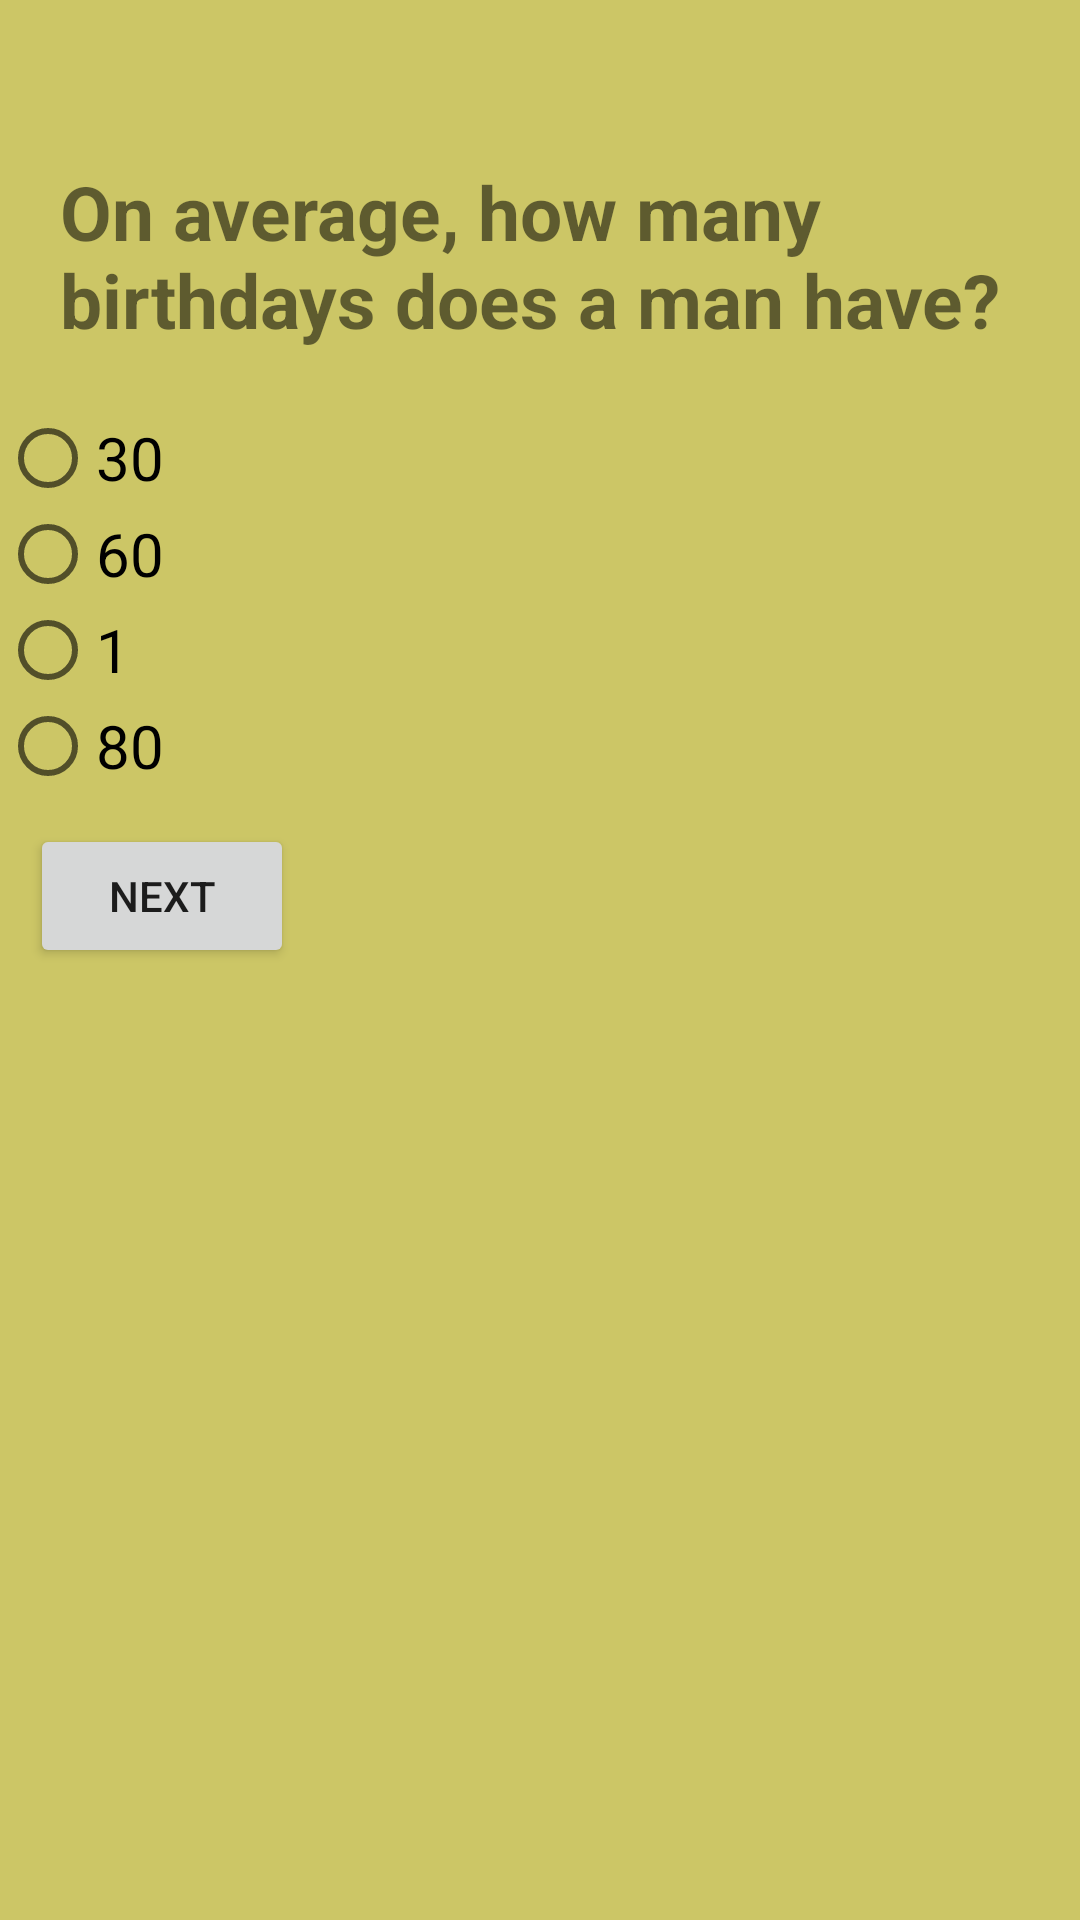

Here is an Android app screen rendered from its layout file. Give the layout XML and the strings, colors and styles it references.
<!-- AndroidManifest.xml: application theme AppTheme -->
<!-- res/layout/activity11.xml -->
<?xml version="1.0" encoding="utf-8"?>
<ScrollView
    xmlns:android="http://schemas.android.com/apk/res/android"
    android:layout_width="match_parent"
    android:layout_height="match_parent"
    android:background="#ccc666"
    >
<LinearLayout
    xmlns:android="http://schemas.android.com/apk/res/android"
    xmlns:app="http://schemas.android.com/apk/res-auto"
    xmlns:tools="http://schemas.android.com/tools"
    android:layout_width="match_parent"
    android:layout_height="match_parent"
    android:background="#ccc666"
    android:orientation="vertical"
    tools:context="com.example.android.dequizapp.Activity1">

    <LinearLayout
        android:layout_width="wrap_content"
        android:layout_height="wrap_content"
        android:orientation="vertical"

        >

        <ImageView
            android:layout_height="wrap_content"
            android:layout_width="wrap_content"
            android:src="@drawable/alarmwhite"
            />

        <TextView
            android:id="@+id/timer11"
            android:layout_height="wrap_content"
            android:layout_width="wrap_content"
            android:layout_gravity="center"
            android:textSize="25sp"
            android:textColor="#E3F2FD"
            android:textStyle="bold"
            />
    </LinearLayout>

    <TextView
        android:id="@+id/textV"
        android:layout_width="wrap_content"
        android:layout_height="wrap_content"
        android:text="On average, how many birthdays does a man have? "
        android:textStyle="bold"
        android:layout_margin="20dp"
        android:textSize="25sp"
        />

    <RadioGroup
        android:layout_height="wrap_content"
        android:layout_width="wrap_content"
        android:orientation="vertical">

        <RadioButton
            android:id="@+id/radio1"
            android:layout_width="wrap_content"
            android:layout_height="wrap_content"
            android:text="30"
            android:textSize="20sp"
            />

        <RadioButton
            android:id="@+id/radio2"
            android:textSize="20sp"
            android:layout_width="wrap_content"
            android:layout_height="wrap_content"
            android:text="60"
            />

        <RadioButton
            android:id="@+id/radio3"
            android:textSize="20sp"
            android:layout_width="wrap_content"
            android:layout_height="wrap_content"
            android:text="1"
            />
        <RadioButton
            android:id="@+id/radio4"
            android:textSize="20sp"
            android:layout_width="wrap_content"
            android:layout_height="wrap_content"
            android:text="80"
            />
    </RadioGroup>

    <Button
        android:id="@+id/nextid"
        android:layout_margin="10dp"
        android:layout_height="wrap_content"
        android:layout_width="wrap_content"
        android:text="Next"
        />

</LinearLayout>
</ScrollView>
<!-- resources referenced by this layout -->
<resources>
  <style name="AppTheme" parent="Theme.AppCompat.Light.DarkActionBar">
          
          <item name="colorPrimary">@color/colorPrimary</item>
          <item name="colorPrimaryDark">@color/colorPrimaryDark</item>
          <item name="colorAccent">@color/colorAccent</item>
      </style>
  <!-- not gathered from this repository: default colours our renderer supplied (Android Studio template values) -->
  <color name="colorPrimary">#FF6200EE</color>
  <color name="colorPrimaryDark">#FF3700B3</color>
  <color name="colorAccent">#FF03DAC5</color>
</resources>
